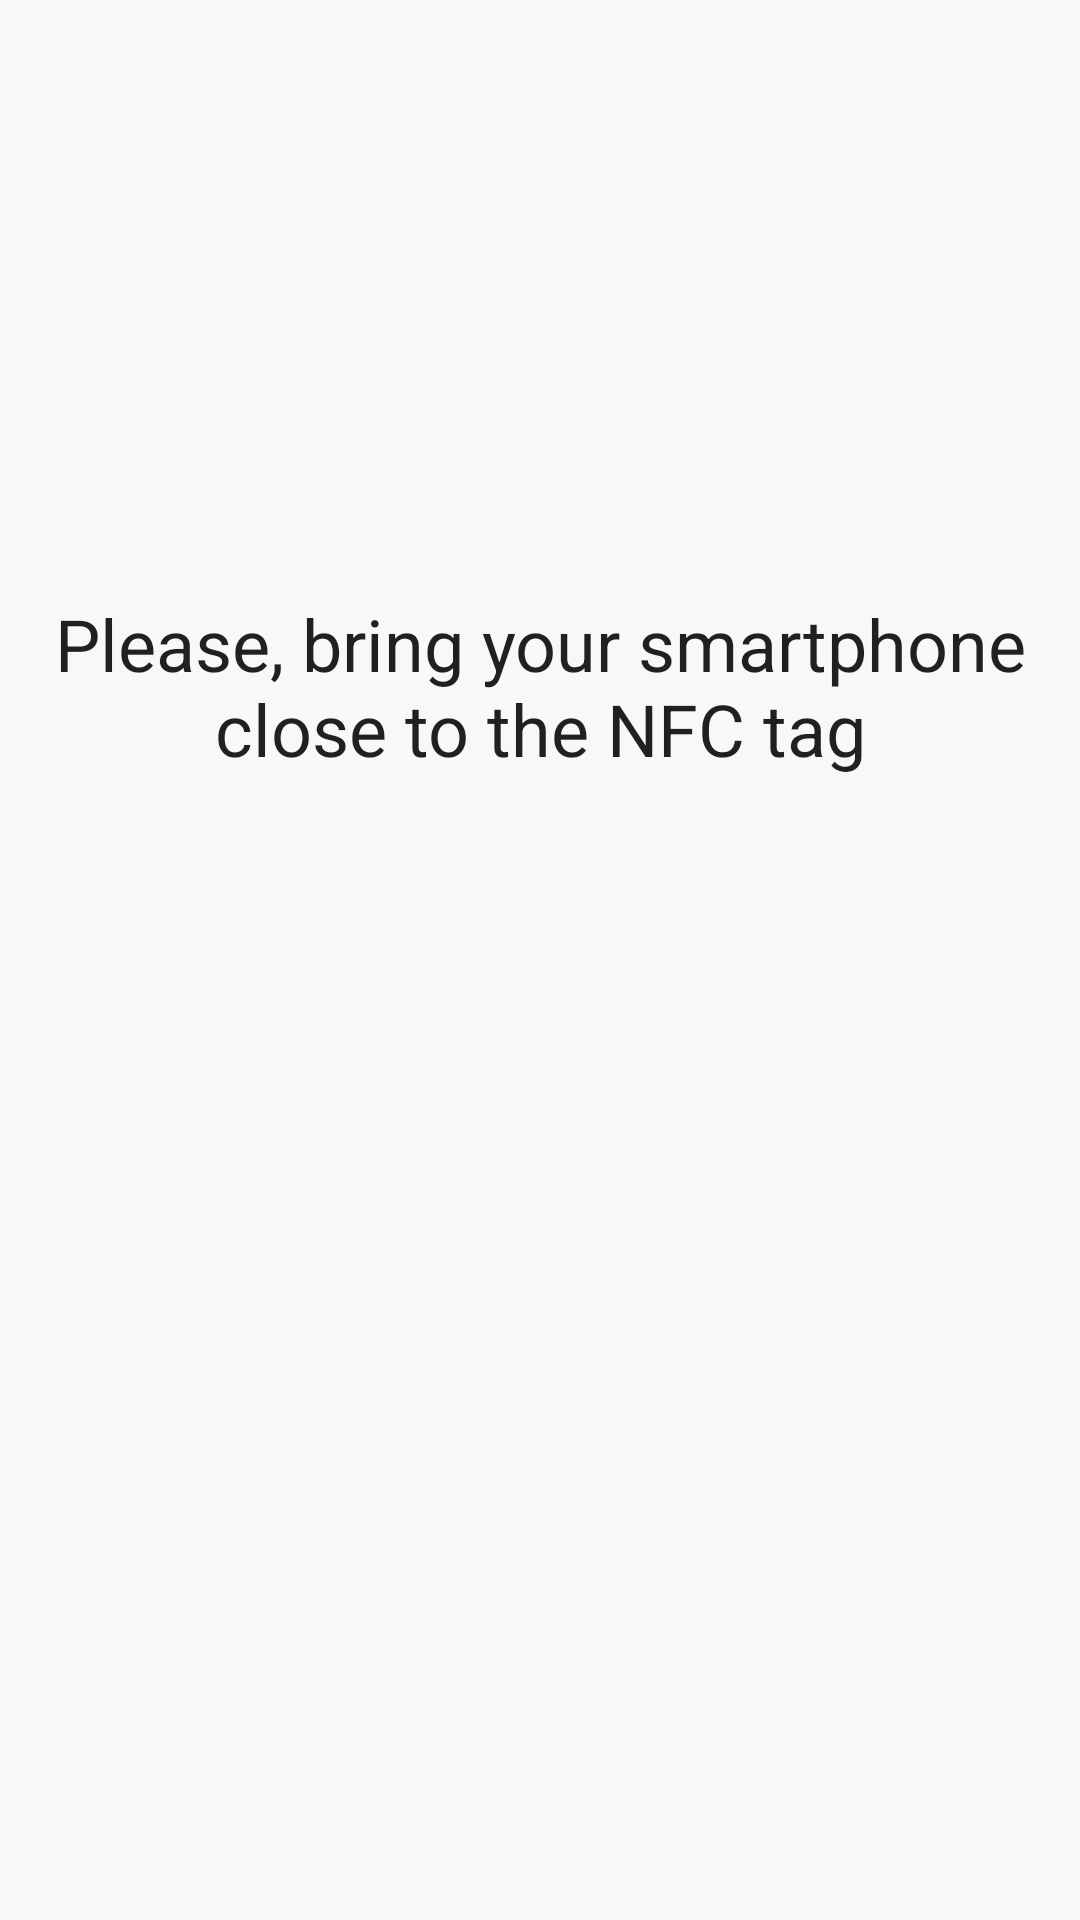

Reconstruct the res/layout file that produces this screen, plus the resources it refers to.
<!-- AndroidManifest.xml: application theme Theme.SecMQTT -->
<!-- res/layout/activity_nfc.xml -->
<?xml version="1.0" encoding="utf-8"?>
<androidx.constraintlayout.widget.ConstraintLayout xmlns:android="http://schemas.android.com/apk/res/android"
    xmlns:app="http://schemas.android.com/apk/res-auto"
    xmlns:tools="http://schemas.android.com/tools"
    android:layout_width="match_parent"
    android:layout_height="match_parent"
    android:background="?backgroundColor">

    <ImageView
        android:id="@+id/nfc_image"
        android:layout_height="wrap_content"
        android:layout_width="wrap_content"
        app:layout_constraintBottom_toBottomOf="parent"
        app:layout_constraintEnd_toEndOf="parent"
        app:layout_constraintStart_toStartOf="parent"
        app:layout_constraintTop_toBottomOf="@+id/nfc_text"
        app:srcCompat="@drawable/nfc" />

    <TextView
        android:id="@+id/nfc_text"
        android:layout_width="wrap_content"
        android:layout_height="wrap_content"
        android:text="Please, bring your smartphone close to the NFC tag"
        android:textAlignment="center"
        android:textAppearance="@style/TextAppearance.AppCompat.Large"
        android:textSize="24sp"
        android:padding="16dp"
        app:layout_constraintBottom_toTopOf="@+id/nfc_image"
        app:layout_constraintEnd_toEndOf="parent"
        app:layout_constraintStart_toStartOf="parent"
        app:layout_constraintTop_toTopOf="parent"/>
</androidx.constraintlayout.widget.ConstraintLayout>
<!-- resources referenced by this layout -->
<resources>
  <style name="Theme.SecMQTT" parent="Theme.MaterialComponents.DayNight.DarkActionBar">
          
          <item name="colorPrimary">@color/purple_500</item>
          <item name="colorPrimaryVariant">@color/purple_700</item>
          <item name="colorOnPrimary">@color/white</item>
          
          <item name="colorSecondary">@color/teal_200</item>
          <item name="colorSecondaryVariant">@color/teal_700</item>
          <item name="colorOnSecondary">@color/black</item>
          
          <item name="android:statusBarColor" tools:targetApi="l">?attr/colorPrimaryVariant</item>
          
          <item name="backgroundColor">#F8F8F8</item>
      </style>
  <!-- not gathered from this repository: default colours our renderer supplied (Android Studio template values) -->
  <color name="purple_500">#FF6200EE</color>
  <color name="purple_700">#FF3700B3</color>
  <color name="teal_200">#FF03DAC5</color>
  <color name="teal_700">#FF018786</color>
  <color name="black">#FF000000</color>
  <color name="white">#FFFFFFFF</color>
</resources>
